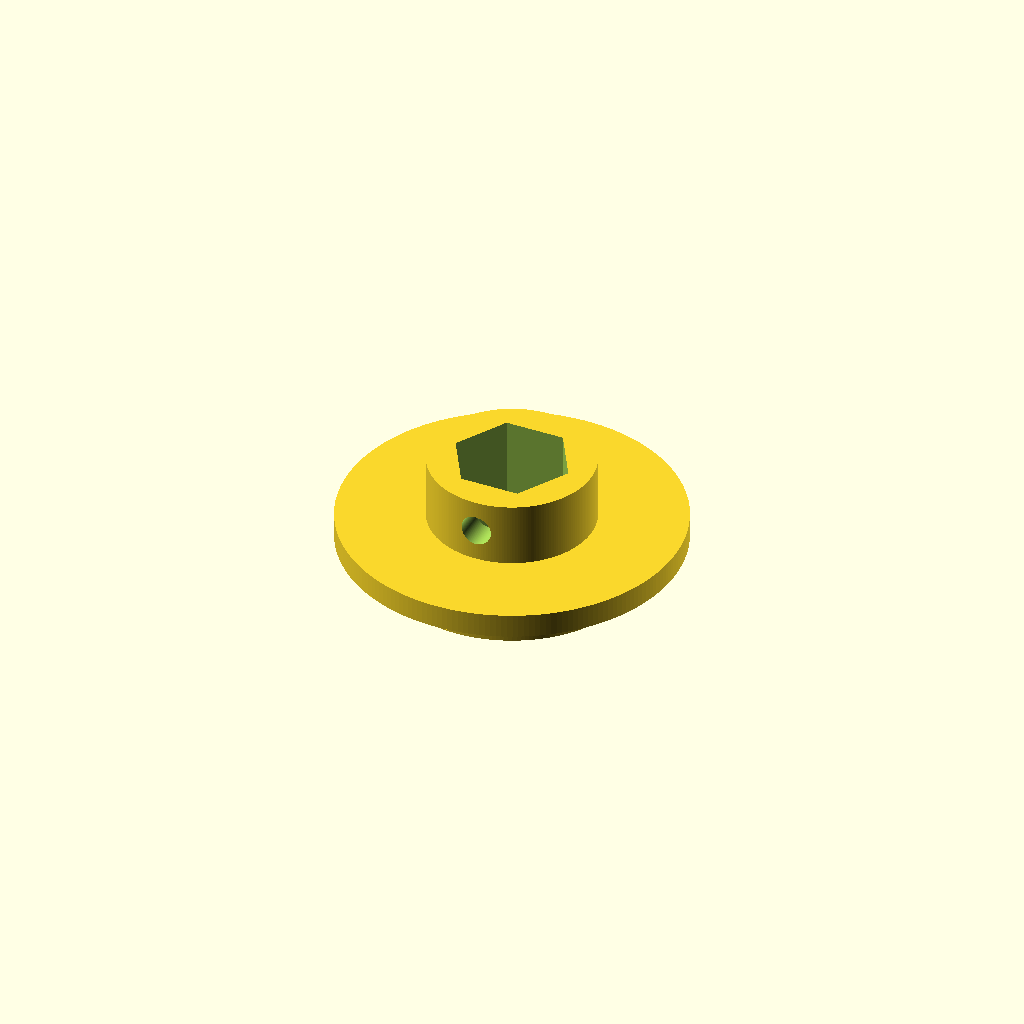
Cell 1 — every parameter at its default value.
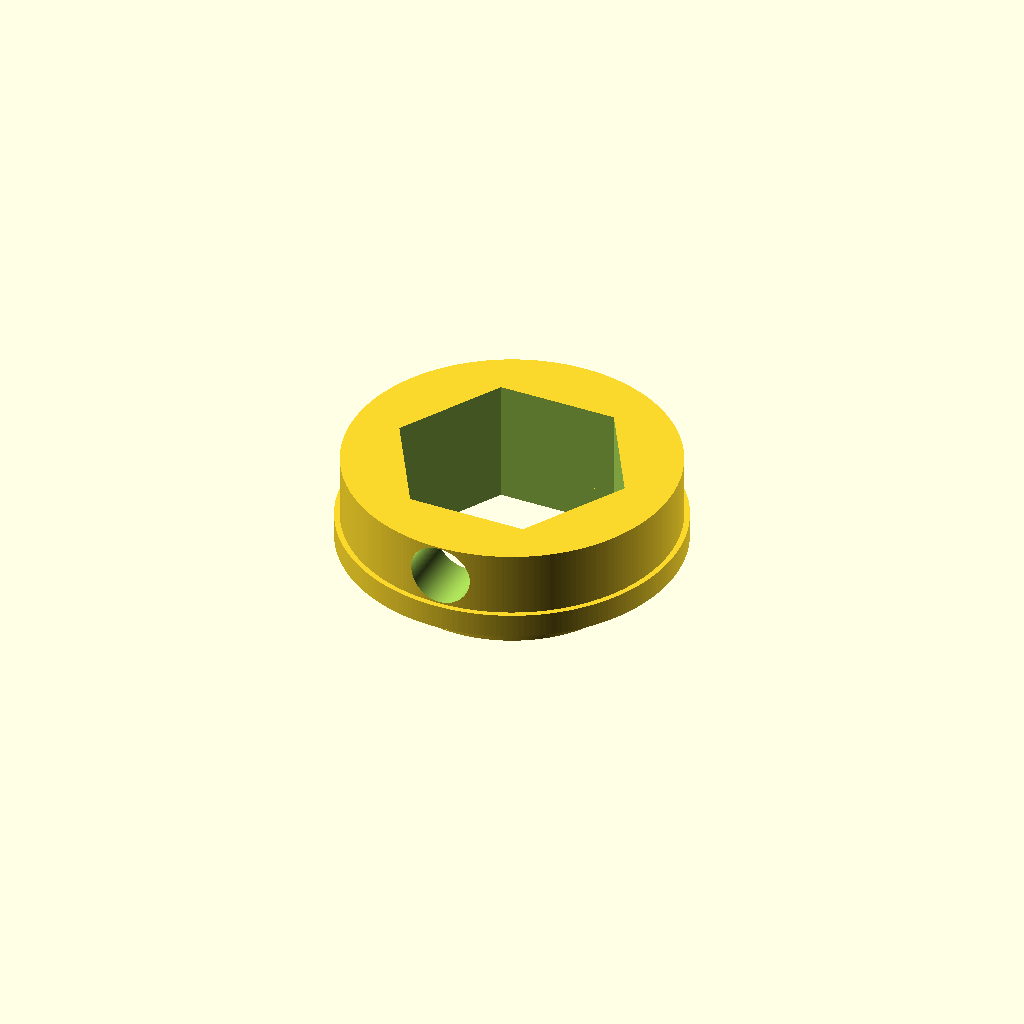
Cell 2: MMtoIN = 50.8 (everything else at default).
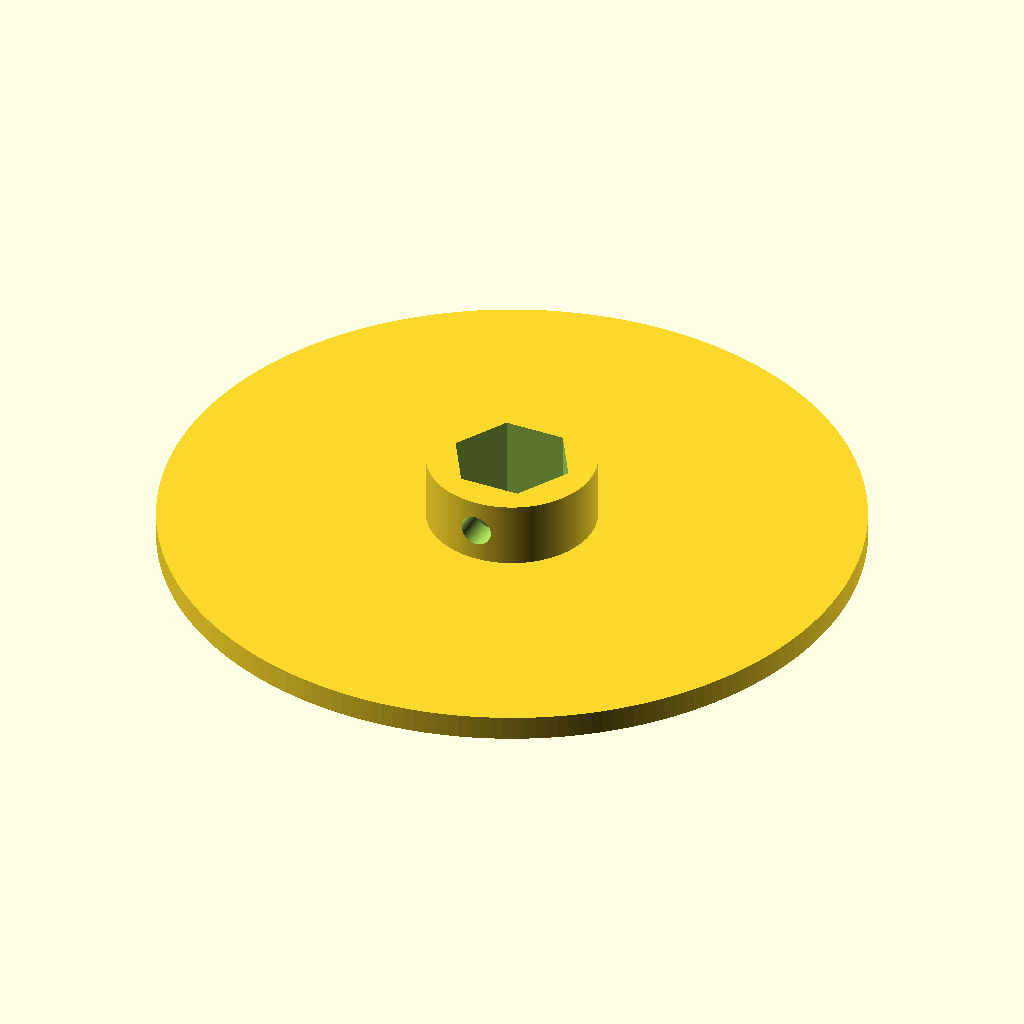
Cell 3 — MagnetOD set to 84, the other parameters unchanged.
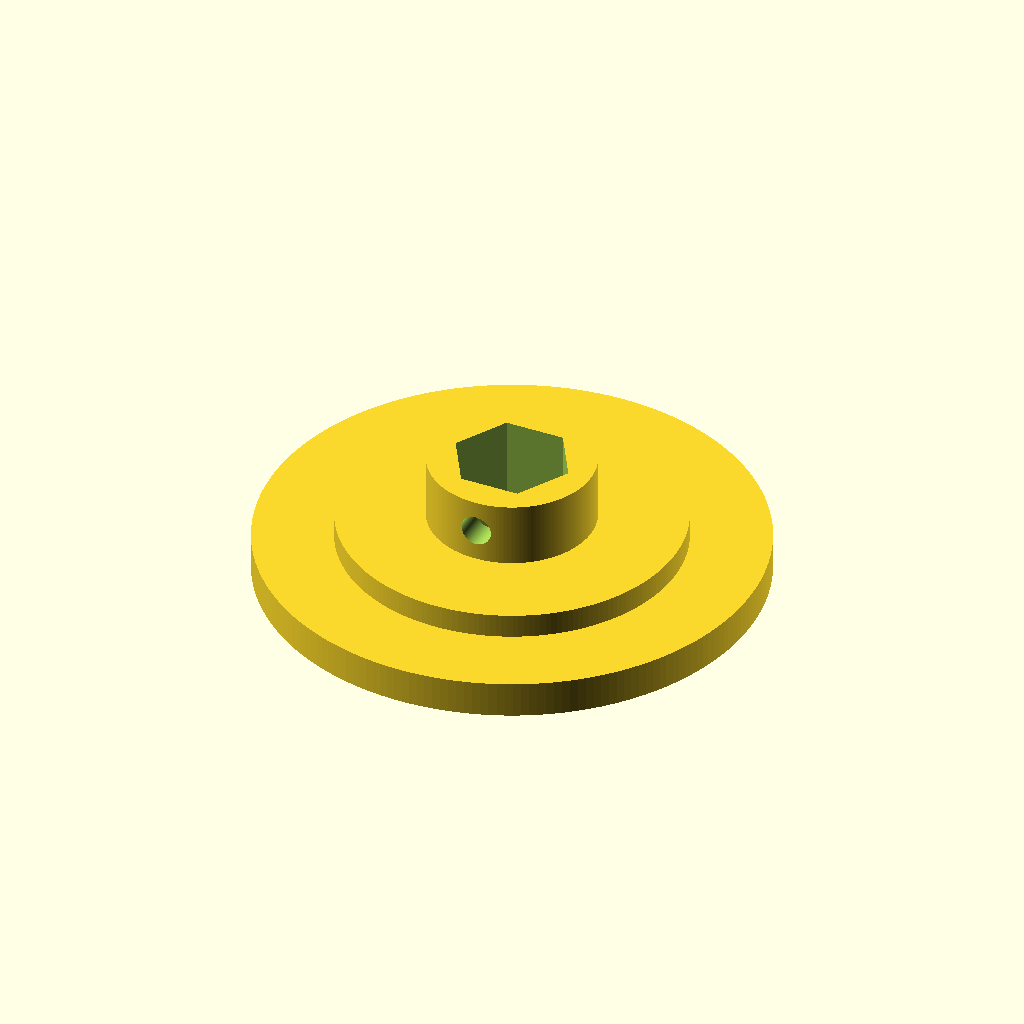
Cell 4: MagnetID = 61.6 (everything else at default).
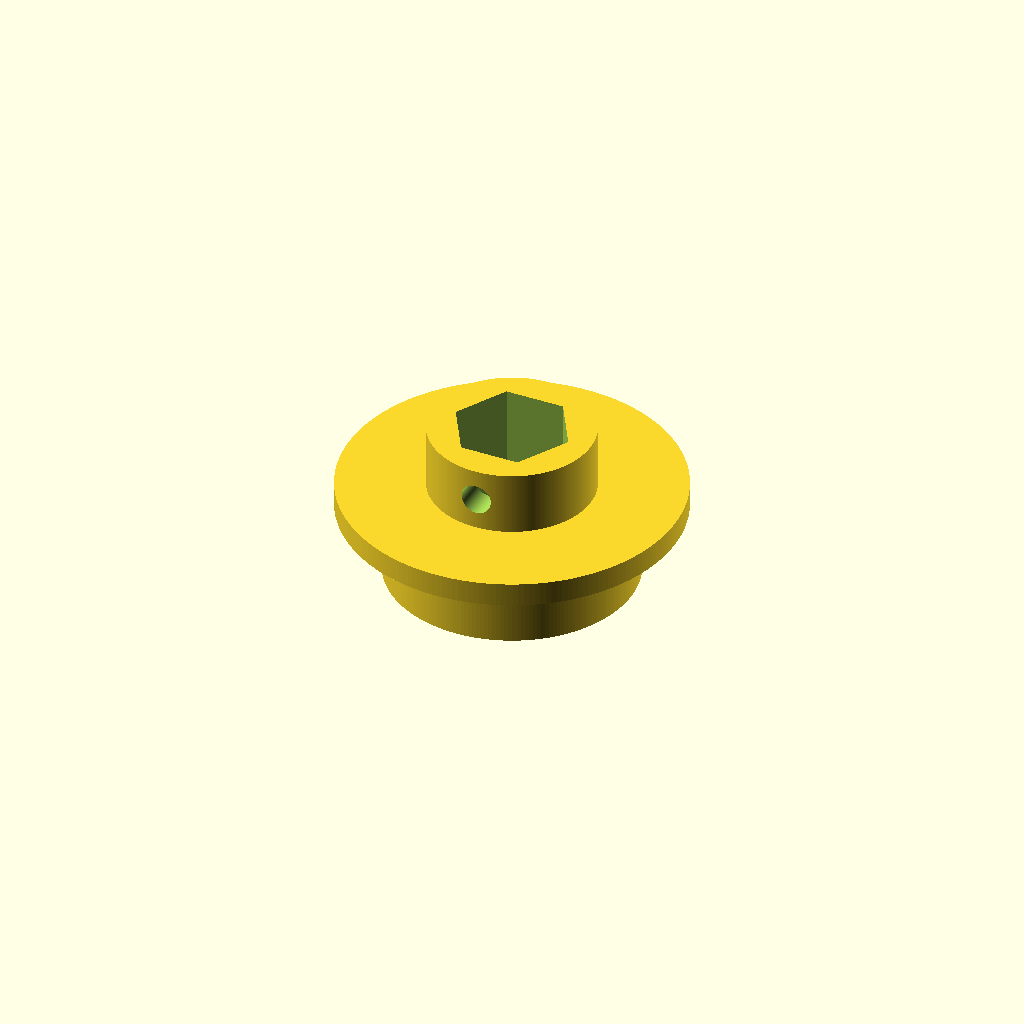
Cell 5 — MagnetThickness set to 9, the other parameters unchanged.
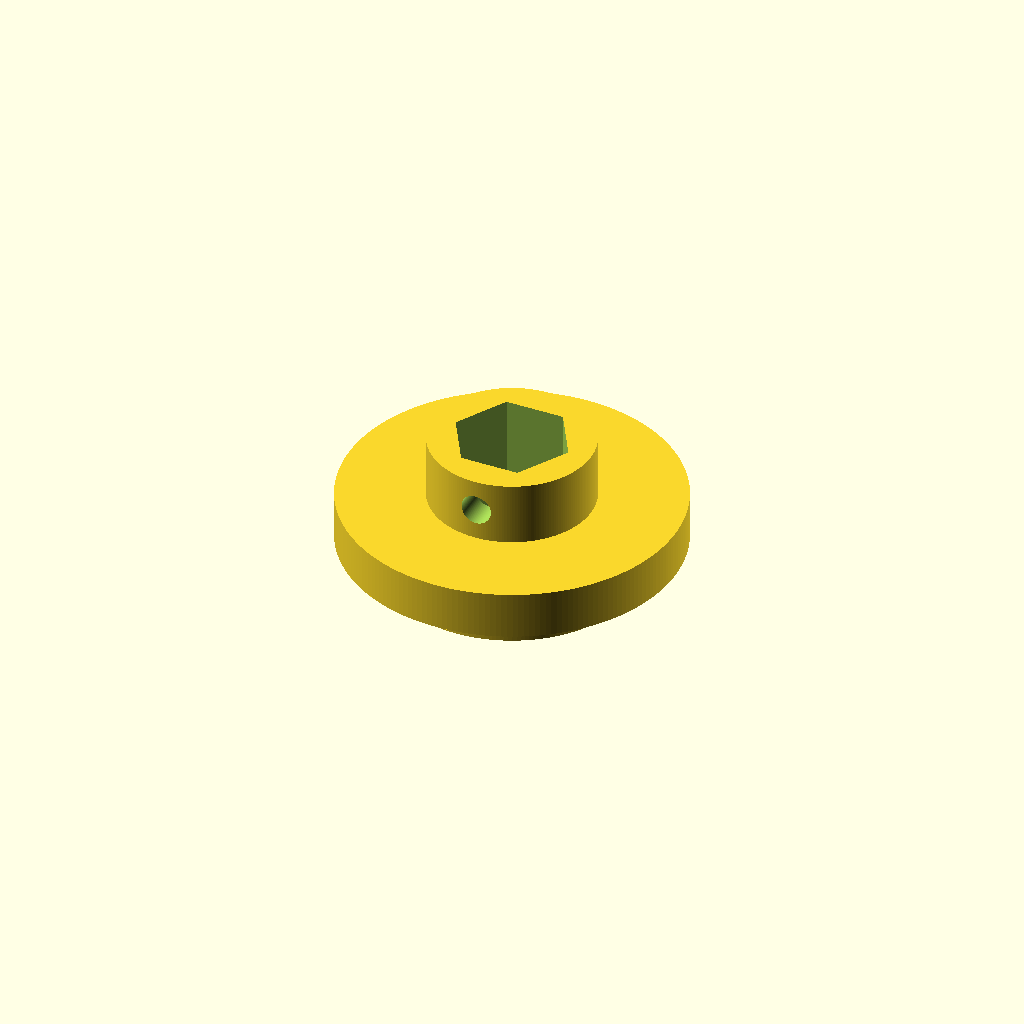
Cell 6: MountThickness = 6 (everything else at default).
One fixed orthographic camera (rotation 55°, 0°, 25°; colour scheme Cornfield) for every cell.
OpenSCAD source file Robot-parts/lamprey_encoder_magnet_mounts/lamprey_encoder_magnet_mounts.scad:
// magnet mount for lamprey encoders

$fn = 200;               // facets per circle

use <MCAD/regular_shapes.scad>

MMtoIN        = 25.4;


// all dimensions in mm

MagnetOD        = 42.0;
MagnetID        = 30.8;             // actually 31mm but we need a little clearance
MagnetThickness = 4.5;

MountThickness  = 3;

HubThickness    = 8;
HubDiameter     = 0.8 * MMtoIN;     // 
HubGrubScrew    = .150 * MMtoIN;    // #21 drill is actually .159
                                    // this leaves a little for final drilling

HUB_TYPE_HEX    = 0;
HUB_TYPE_ROUND  = 1;

HubType         = HUB_TYPE_HEX;


// things get a little itchy when dealing with the hex bore hole
//
// the "radius" passed to the hexagon_prism() routine is the radius
// of the circle circumscribing the polygon (on the outside) but we can also
// consider the polygon to be inscribed on the circle
//
// what we want is to specify the radius of the circle inscribed in the hexagon
// so that we can specify the size of the hole as the distance between two
// opposing flats on the hexagon - just like bolts or nuts are sized
//
// for hexagons, the length of a side is equal to the radius of the circumscribing
// circle - this means if we can calculate the length of the side when the circle
// of our target radius is inscribed in the hexagon, we can use that to calculate
// the radius of the circle circumscribing the hexagon (which is what we need when
// we use the appropriate library routine)
//
// the length of a side based on the inscribed circle is:
//
//      2 * INSCRIBED_RADIUS * tan(PI/NUM_OF_SIDES) - angle in radians
// or
//      2 * INSCRIBED_RADIUS * tan(PI / NUM_OF_SIDES * 180 / PI) - angle in degrees
// or simplifying to:
//      INSCRIBED_DIAMETER * tan(180 / NUM_OF_SIDES)

HexBoreInscribedDiam       = 0.5 * MMtoIN;
HexBoreCircumscribedDiam   = HexBoreInscribedDiam * tan(180/6);  //Diam already in MM

// for round bores, we just need the diameter of the bore

HubRoundDiameter           = 0.25 * MMtoIN;


Extra          = 0.2;       // extra extrusion height to not leave a 0 thickness surface





difference() {
    
    union() {
        // we just start at 0 z and build layer on layer...
        cylinder(h=MagnetThickness, d=MagnetID);
        
        translate([0, 0, MagnetThickness]) {
            cylinder(h=MountThickness, d=MagnetOD);
            translate([0, 0, MountThickness]) {
                cylinder(h=HubThickness, d=HubDiameter);
            }
        }
        
        
    }
     
    // punch out the bore
    translate ([0, 0, -Extra]) {
        
        if (HubType == HUB_TYPE_HEX) {
            // hex bore
            hexagon_prism(MagnetThickness + MountThickness + HubThickness + Extra * 2,
                          HexBoreCircumscribedDiam);
        }
        
        if (HubType == HUB_TYPE_ROUND) {
            // round bore
            cylinder(h=MagnetThickness + MountThickness + HubThickness + Extra * 2,
                          d=HubRoundDiameter);
       }       
    }
    
    // grub screw hole - it just goes in the center of the hub thickness
    //
    // first off move the current Z to the middle of the hub thickness,
    // then rotate 90 on the X, and then punch the hole
    translate([0, 0, MagnetThickness + MountThickness + HubThickness / 2]) {
        rotate([90, 0, 0]) {
            cylinder(h=HubDiameter/2 + Extra, d=HubGrubScrew);
        }
    }
}
Customizer parameters (derived from the source; name, type, default, range or options):
MMtoIN: number, default 25.4
MagnetOD: number, default 42
MagnetID: number, default 30.8
MagnetThickness: number, default 4.5
MountThickness: number, default 3
HubThickness: number, default 8
HUB_TYPE_HEX: number, default 0
HUB_TYPE_ROUND: number, default 1
Extra: number, default 0.2
